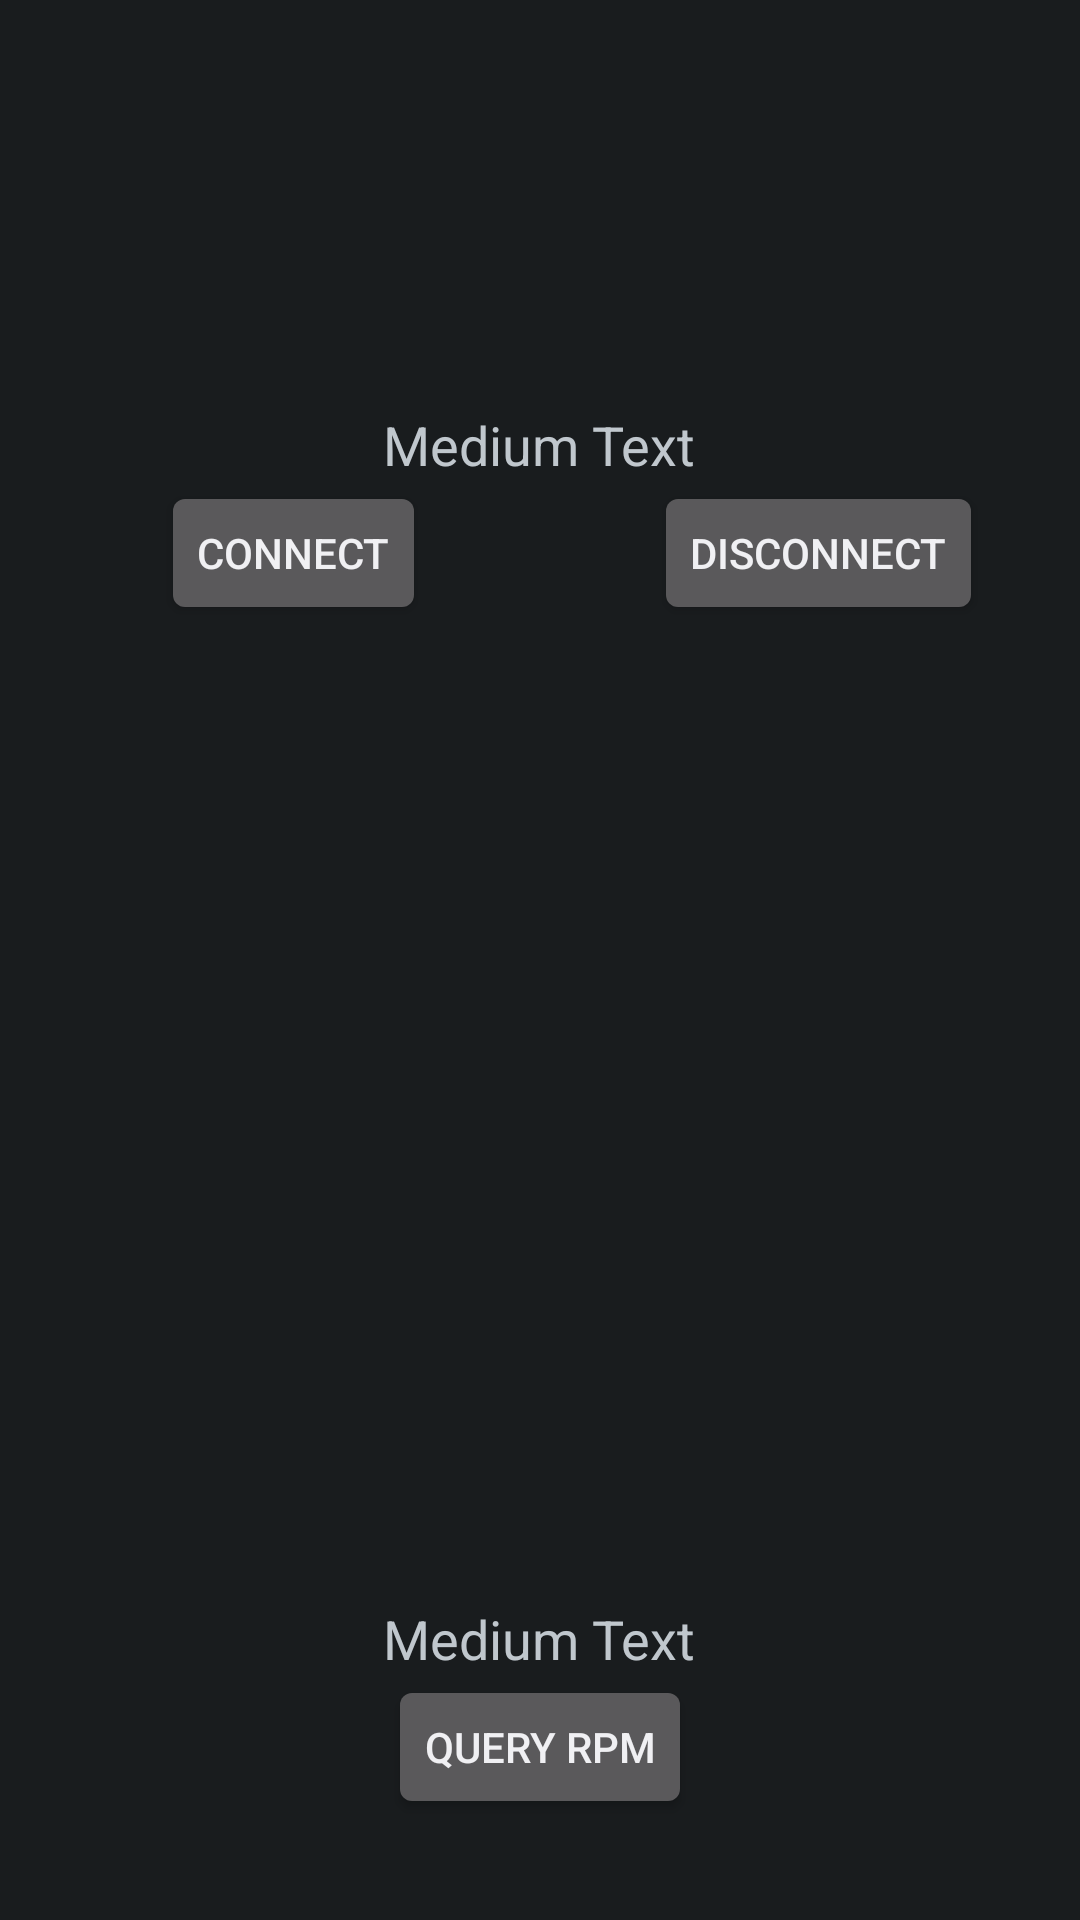

Produce the Android XML layout that renders to this screen, including the resource entries it uses.
<!-- AndroidManifest.xml: application theme AppTheme -->
<!-- res/layout/activity_demo.xml -->
<FrameLayout xmlns:android="http://schemas.android.com/apk/res/android"
    xmlns:tools="http://schemas.android.com/tools"
    android:id="@+id/container"
    android:layout_width="match_parent"
    android:layout_height="match_parent"
    android:visibility="visible"
    tools:context="fi.aalto.cse.msp14.carplatforms.obd2_client.DemoActivity"
    tools:ignore="MergeRootFrame" >

    <RelativeLayout
        android:layout_width="match_parent"
        android:layout_height="match_parent" >

        <Button
            android:id="@+id/btnConnect"
            android:layout_width="wrap_content"
            android:layout_height="wrap_content"
            android:layout_below="@+id/txtConnectStatus"
            android:layout_toLeftOf="@+id/progressConnection"
            android:text="Connect" />

        <ProgressBar
            android:id="@+id/progressConnection"
            style="?android:attr/progressBarStyleLarge"
            android:layout_width="wrap_content"
            android:layout_height="wrap_content"
            android:layout_alignParentTop="true"
            android:layout_centerHorizontal="true"
            android:layout_marginTop="60dp" />

        <TextView
            android:id="@+id/txtConnectStatus"
            android:layout_width="wrap_content"
            android:layout_height="wrap_content"
            android:layout_below="@+id/progressConnection"
            android:layout_centerHorizontal="true"
            android:text="Medium Text"
            android:textAppearance="?android:attr/textAppearanceMedium" />

        <Button
            android:id="@+id/btnDisconnect"
            android:layout_width="wrap_content"
            android:layout_height="wrap_content"
            android:layout_below="@+id/txtConnectStatus"
            android:layout_toRightOf="@+id/progressConnection"
            android:text="disconnect" />

        <ProgressBar
            android:id="@+id/progressQuery"
            style="?android:attr/progressBarStyleLarge"
            android:layout_width="wrap_content"
            android:layout_height="wrap_content"
            android:layout_alignParentBottom="true"
            android:layout_centerHorizontal="true"
            android:layout_marginBottom="107dp" />

        <TextView
            android:id="@+id/txtQuery"
            android:layout_width="wrap_content"
            android:layout_height="wrap_content"
            android:layout_alignTop="@+id/progressQuery"
            android:layout_centerHorizontal="true"
            android:layout_marginTop="77dp"
            android:text="Medium Text"
            android:textAppearance="?android:attr/textAppearanceMedium" />

        <Button
            android:id="@+id/btnQuery"
            android:layout_width="wrap_content"
            android:layout_height="wrap_content"
            android:layout_below="@+id/txtQuery"
            android:layout_centerHorizontal="true"
            android:text="query rpm" />
    </RelativeLayout>

</FrameLayout>
<!-- resources referenced by this layout -->
<resources>
  <style name="AppTheme" parent="AppBaseTheme">
          
      </style>
  <style name="AppBaseTheme" parent="@android:style/Theme.DeviceDefault.NoActionBar">
          
      </style>
</resources>
